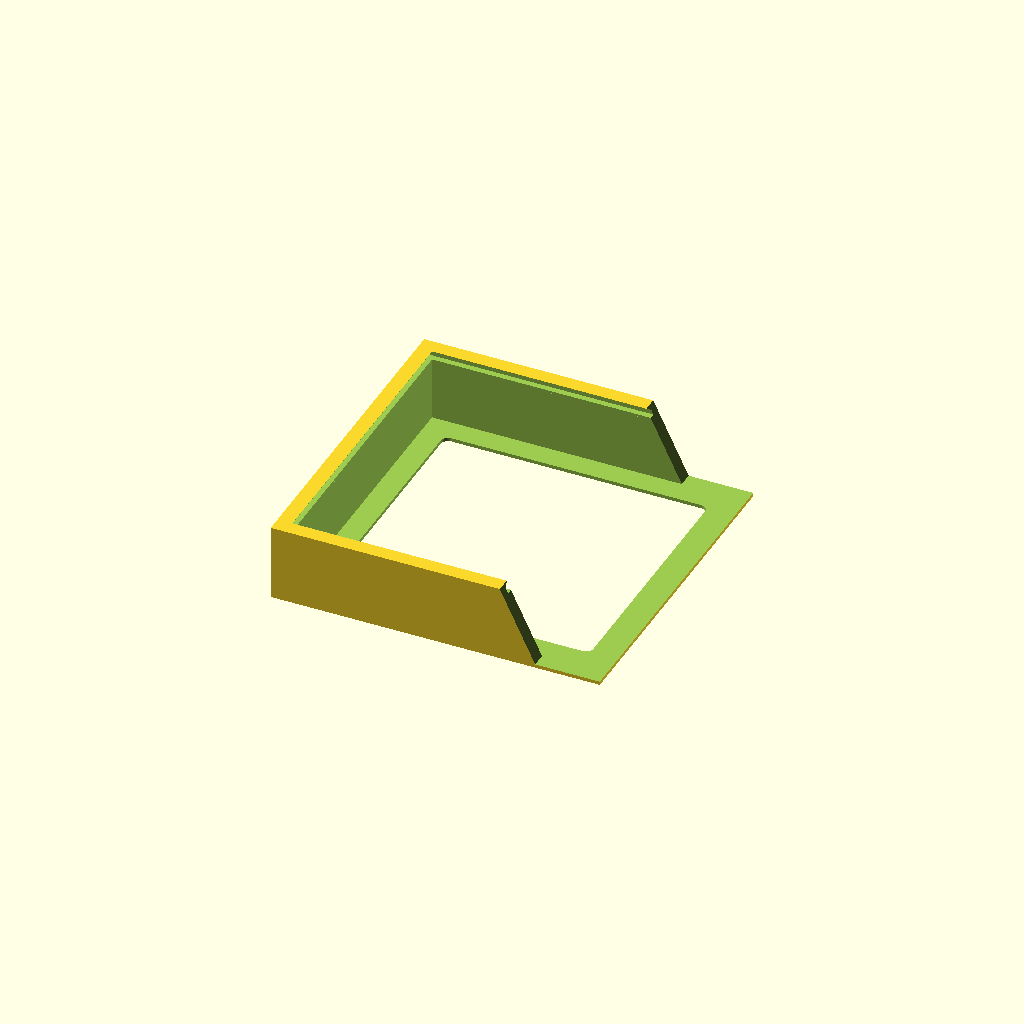
Cell 1: the model at its default parameters.
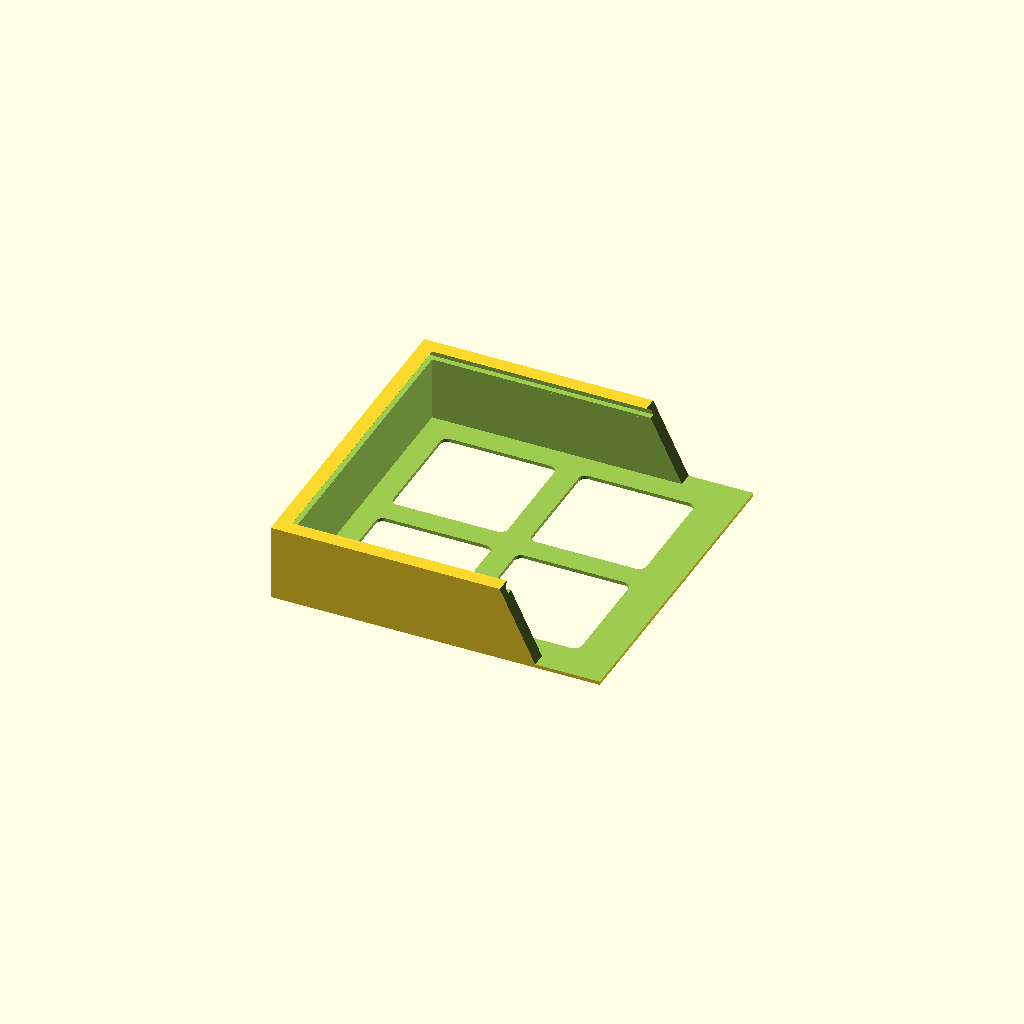
Cell 2: bholes = 4 (everything else at default).
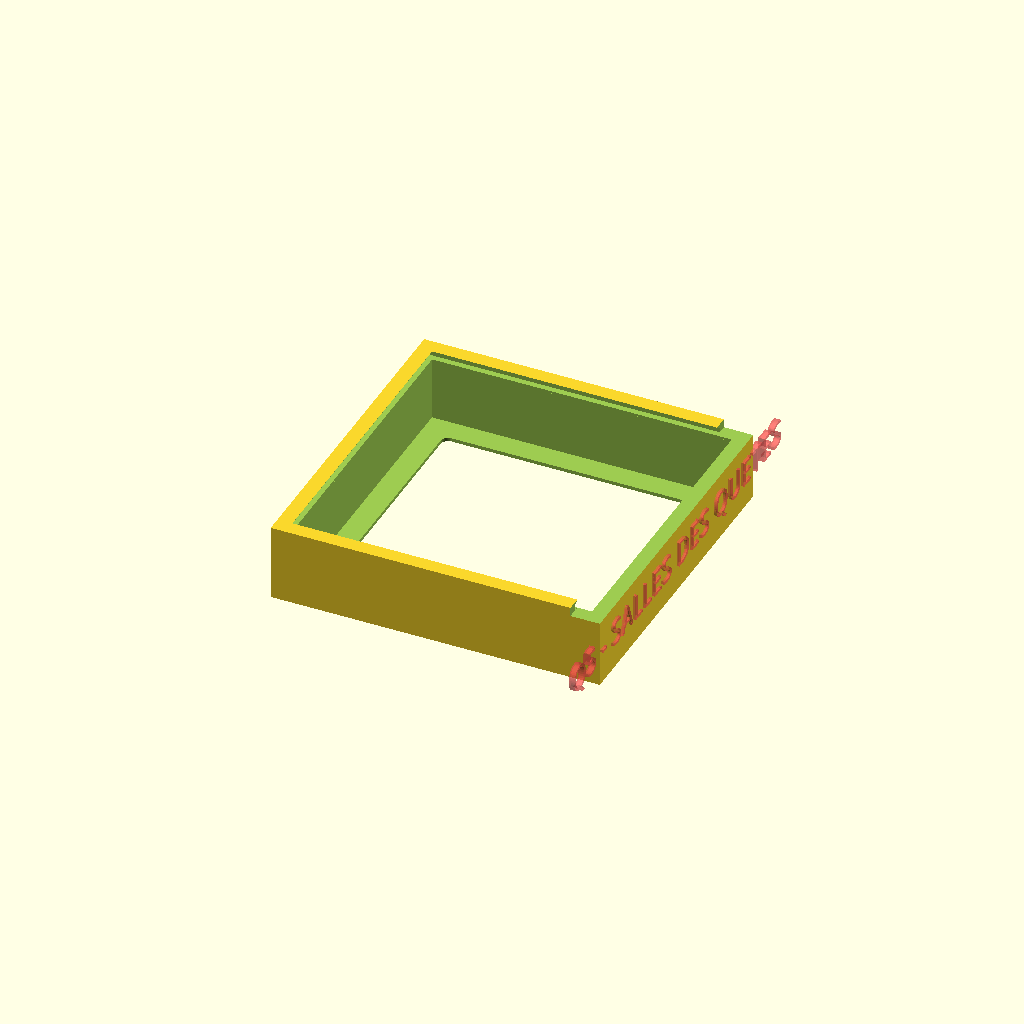
Cell 3: the same model with frontopening = 0.
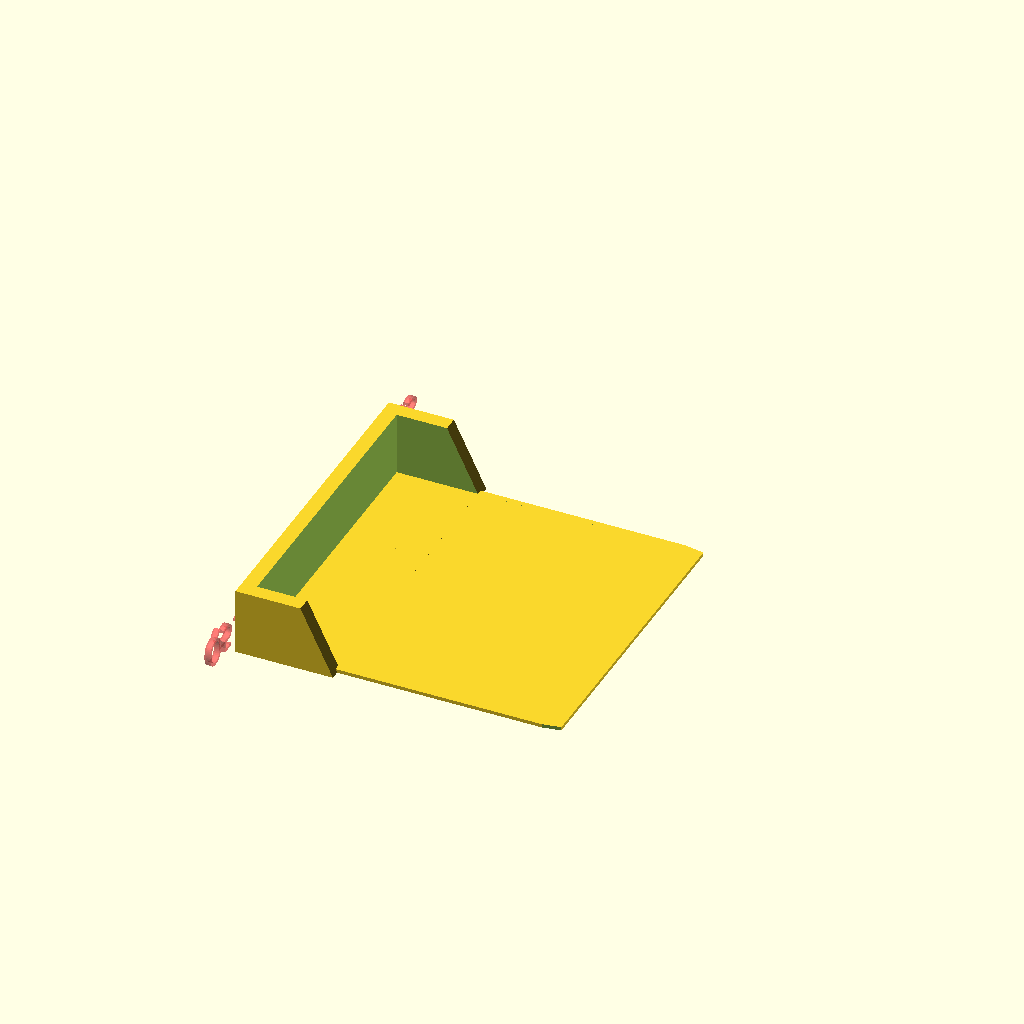
Cell 4 — print set to 1, the other parameters unchanged.
One fixed orthographic camera (rotation 55°, 0°, 25°; colour scheme Cornfield) for every cell.
The OpenSCAD source (scadFiles/2131711/3359056.scad):
// Wobble (added to width, height and depth)

wobble = 2;

// Token width

width = 100;

// Token length

length = 100;

// Token stack depth

height = 19;

// The font you want to use

fontname = "Slabo 27px"; // [Slabo 27px,Oswald,Indie Flower,Yanone Kaffeesatz,Titillium Web,Arvo,Lobster,Fjalla One,Bree Serif,Muli,Pacifico,Anton,Maven Pro,Monda,Lobster Two,Bangers,Sigmar One,Courgette,Fugaz One,Patrick Hand,Viga,Fredoka One,Damion,Audiowide,Black Ops One,Montserrat Alternates,Jockey One,Lily Script One]

// Title 1

text1 = "Q5 - SALLES DES QUETES";

// Title 1 size

size1 = 8.8;

// Title 1 offset

offset1 = -1.4;

// Title 2

text2 = "";

// Title 2 size

size2 = 10;

// Title 2 offset

offset2 = 0;

// Space between characters

tspace = 1.1;

// Number of holes on the lid

holes = 0; // [0,1,4]

// Number of holes on the bottom part

bholes = 1; // [0,1,4]

// Style of opening

frontopening = 1; // [0:Top opening,1:Front+top opening]

// Print bottom or lid

print = 0; // [0:Bottom,1:Lid]

// Total reduction of the width of the lid (so that it fits)

topreduc = 0.1;





innerx = length + wobble;

innery = width + wobble;

innerz = height + wobble;

fonttype = str(fontname);



module bottom(topdiff=0){

if (frontopening==0){

if (text2=="") {

    #translate([innerx+9,innery/2+4,innerz/2+3.5+offset1]) rotate([90,0,90]) linear_extrude(height = 2, center = false, convexity = 10) text(text1,size1,font=fonttype,valign="center",halign="center",spacing=tspace);    

   

    

    } else {

    #translate([innerx+9,innery/2+4,innerz/2+3.5+6+offset1]) rotate([90,0,90]) linear_extrude(height = 2, center = false, convexity = 10) text(text1,size1,font=fonttype,valign="center",halign="center",spacing=tspace);            

    

#translate([innerx+9,innery/2+4,innerz/2-5+offset2]) rotate([90,0,90]) linear_extrude(height = 2, center = false, convexity = 10) text(text2,size2,font=fonttype,valign="center",halign="center",spacing=tspace); 

    }

}    

union(){

 /*   difference(){

        translate([6,2,innerz]) cylinder($fn=100,d=5,h=4.5);

        translate([6,-2,innerz]) cylinder($fn=100,d=5,h=4.5);

    }

    difference(){

        translate([6,8+innery,innerz]) cylinder($fn=100,d=5,h=4.5);

        translate([6,12+innery,innerz]) cylinder($fn=100,d=5,h=4.5);

    }

    */

    difference(){

        cube([innerx+10,innery+10+topdiff,innerz+5]);

        translate([5,5,1.2]) cube([innerx,innery-topdiff,innerz+1]);

        

         translate([5,5,1.2+innerz]) cube([innerx,innery-topdiff,innerz+1]);

        /*translate([5+innerx*0.15,5+innery*0.15,-1.2]) minkowski() {

        cube([innerx*0.7,innery*0.7-topdiff,innerz+1]);

        cylinder($fn=100,r=width/12,h=1);

    }*/

if (bholes==4){

        translate([5+innerx/10,5+innery/10,-0.1]) minkowski() {

            cube([innerx/3,innery/3,innerz]);

            cylinder($fn=100,h=1,d=width/20);

        }

        translate([5+innerx/10,5+innery/1.78,-0.1]) minkowski() {

            cube([innerx/3,innery/3,innerz]);

            cylinder($fn=100,h=1,d=width/20);

        }

        translate([5+innerx/1.78,5+innery/10,-0.1]) minkowski() {

            cube([innerx/3,innery/3,innerz]);

            cylinder($fn=100,h=1,d=width/20);

        }

        translate([5+innerx/1.78,5+innery/1.78,-0.1]) minkowski() {

            cube([innerx/3,innery/3,innerz]);

            cylinder($fn=100,h=1,d=width/20);

        }

    }

    if (bholes==1){   

        translate([5+innerx/10,5+innery/10,-0.1]) minkowski() {

            cube([innerx/1.2,innery/1.25,innerz]);

            cylinder($fn=100,h=1,d=width/20);

        }

    }

        hull(){    

        translate([3,3,innerz+2]) cube([innerx,innery-topdiff+4,1.6]);

        translate([6,6,innerz+4]) cube([innerx-6,innery-topdiff-2,1.6]);

        }

if (frontopening==1){        

        translate([5+innerx/1.2,-1,1.2]) rotate([0,-atan(innerx/(innerz*10)),0]) cube([innerx,innery+20-topdiff,innerx]);

        translate([5+innerx/1.2,-1,1.2]) cube([innerx,innery+20-topdiff,innerz*3]);

}

else

{

        //translate([5+innerx/1.2,-1,1.2]) rotate([0,-atan(innerx/(innerz*10)),0]) cube([innerx,innery+20-topdiff,innerz*3]);

        translate([innerx,-1,innerz+2]) cube([innerx,innery+20-topdiff,innerz*3]);

}

    }

    //translate([10,2.7,innerz-4]) cylinder(d=2,h=10,$fn=100);

    //translate([10,7.1+innery-topdiff,innerz-4]) cylinder(d=2,h=10,$fn=100);

    }

}





module top(topdiff=0){

if (frontopening==1){

if (text2=="") {

    #translate([innerx+9,innery/2+4,innerz/2+3.5+offset1]) rotate([90,0,90]) linear_extrude(height = 2, center = false, convexity = 10) text(text1,size1,font=fonttype,valign="center",halign="center",spacing=tspace);    

    } else {

    #translate([innerx+9,innery/2+4,innerz/2+3.5+6+offset1]) rotate([90,0,90]) linear_extrude(height = 2, center = false, convexity = 10) text(text1,size1,font=fonttype,valign="center",halign="center",spacing=tspace);            

    

#translate([innerx+9,innery/2+4,innerz/2-5+offset2]) rotate([90,0,90]) linear_extrude(height = 2, center = false, convexity = 10) text(text2,size2,font=fonttype,valign="center",halign="center",spacing=tspace); 

    }

}

    

    

    

    difference() {

        union(){

            intersection(){

                translate([0,0,innerz+2]) cube([innerx+10,innery+10-topdiff,1.2]);

    translate([3,3+topreduc/2,innerz+2]) cube([innerx+5,innery+4-topreduc,1.2]);

            }

            difference(){

                intersection(){

if (frontopening==1)

{

                    translate([0,0,1.4]) cube([innerx+10,innery+10+topdiff,innerz+1.8]);

}

else

{

    difference()

    {

        translate([0,0,1.4]) cube([innerx+10,innery+10+topdiff,innerz+1.4+2.2]);

        translate([5,5,1.2+innerz]) cube([innerx,innery-topdiff,innerz+1]);

    }

}

                        union(){

if (frontopening==1){

                            translate([5+innerx/1.2,-1,1.2]) rotate([0,-atan(innerx/(innerz*10)),0]) cube([innerx,innery+20-topdiff,innerz*3]);

    translate([5+innerx/1.2,-1,1.2]) cube([innerx,innery+20-topdiff,innerz*3]);

}

else

{

    translate([innerx,-1,innerz+2]) cube([innerx,innery+20-topdiff,innerz*3]);

}

                            

                        }

                }

    translate([5,5,1.2]) cube([innerx,innery-topdiff,innerz+1]);

            }

        }

if (holes==4){        

        translate([5+innerx/10,5+innery/10,0]) minkowski() {

            cube([innerx/3,innery/3,innerz+10]);

            cylinder($fn=100,h=1,d=width/20);

        }

        translate([5+innerx/10,5+innery/1.78,0]) minkowski() {

            cube([innerx/3,innery/3,innerz+10]);

            cylinder($fn=100,h=1,d=width/20);

        }

        translate([5+innerx/1.78,5+innery/10,0]) minkowski() {

            cube([innerx/3,innery/3,innerz+10]);

            cylinder($fn=100,h=1,d=width/20);

        }

        translate([5+innerx/1.78,5+innery/1.78,0]) minkowski() {

            cube([innerx/3,innery/3,innerz+10]);

            cylinder($fn=100,h=1,d=width/20);

        }

    }

    if (holes==1){   

        translate([5+innerx/10,5+innery/10,0]) minkowski() {

            cube([innerx/1.2,innery/1.25,innerz+10]);

            cylinder($fn=100,h=1,d=width/20);

        }

    }

        //translate([0,0,0]) bottom();

        //translate([0,0.2,0]) bottom(0.4);

        translate([-2,-5.2+topreduc/2,innerz-4]) rotate([0,0,-10]) cube([10,10,10]);

    translate([0,innery+5.3-topreduc/2,innerz-4]) rotate([0,0,10]) cube([10,10,10]);

    }

}

if (print==1){

if (frontopening==0){

translate([100,0,0]) top();

}

else

{

    translate([100,0,0]) rotate([0,180,0]) top();

}

}

else

{

bottom();

}

if (print=="p"){

    bottom();

    translate([0,0,0]) top();

}

if (print=="po"){

    bottom();

    translate([50,0,0]) top();

}
Parameter table extracted from the source (name, type, default, range or options):
wobble: number, default 2
width: number, default 100
length: number, default 100
height: number, default 19
fontname: string, default "Slabo 27px", options "Slabo 27px", "Oswald", "Indie Flower", "Yanone Kaffeesatz", "Titillium Web", "Arvo", "Lobster", "Fjalla One", "Bree Serif", "Muli", "Pacifico", "Anton", "Maven Pro", "Monda", "Lobster Two", "Bangers", "Sigmar One", "Courgette", "Fugaz One", "Patrick Hand", "Viga", "Fredoka One", "Damion", "Audiowide", "Black Ops One", "Montserrat Alternates", "Jockey One", "Lily Script One"
text1: string, default "Q5 - SALLES DES QUETES"
size1: number, default 8.8
offset1: number, default -1.4
text2: string, default ""
size2: number, default 10
offset2: number, default 0
tspace: number, default 1.1
holes: number, default 0, options 0, 1, 4
bholes: number, default 1, options 0, 1, 4
frontopening: number, default 1, options 0, 1
print: number, default 0, options 0, 1
topreduc: number, default 0.1
